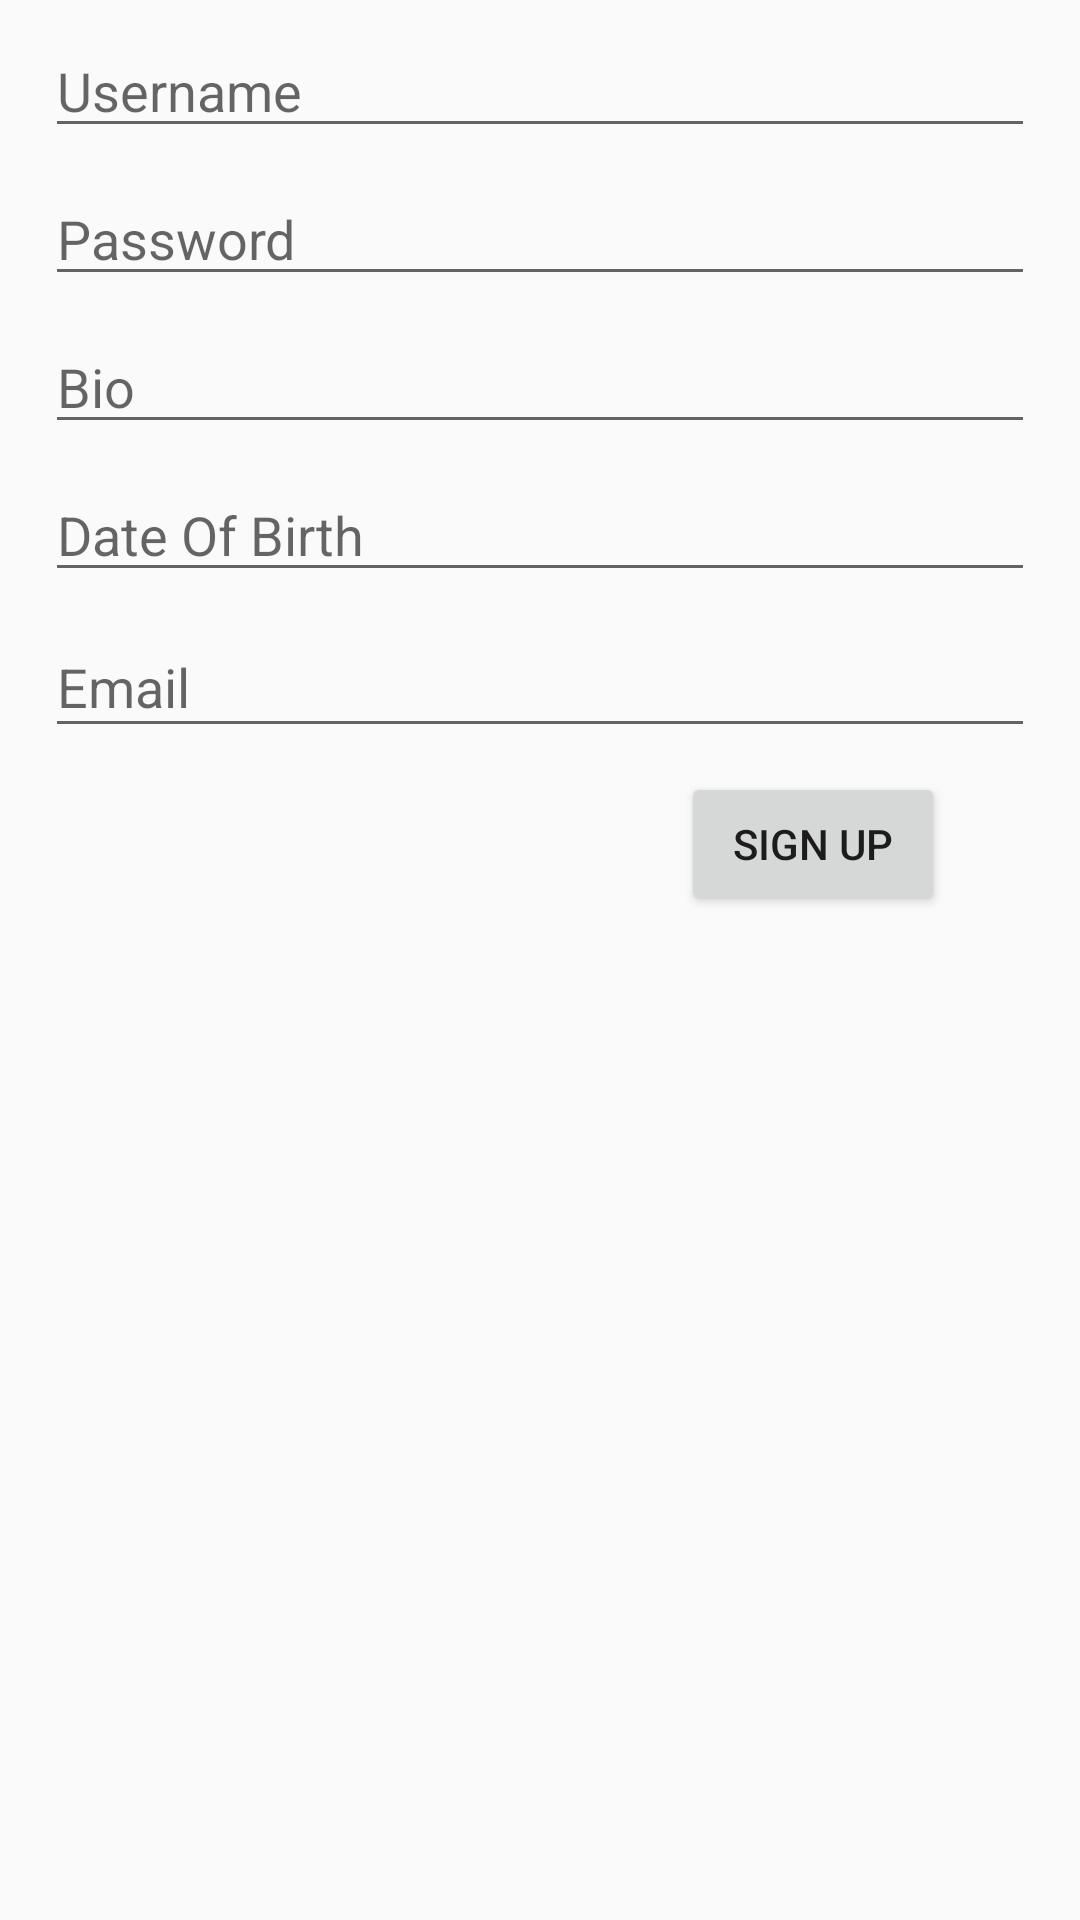

Produce the Android XML layout that renders to this screen, including the resource entries it uses.
<!-- AndroidManifest.xml: application theme AppTheme.NoActionBar -->
<!-- res/layout/activity_signup.xml -->
<?xml version="1.0" encoding="utf-8"?>

<androidx.constraintlayout.widget.ConstraintLayout xmlns:android="http://schemas.android.com/apk/res/android"
    xmlns:app="http://schemas.android.com/apk/res-auto"
    xmlns:tools="http://schemas.android.com/tools"
    android:layout_width="match_parent"
    android:layout_height="match_parent"
    tools:context=".Signup">

    <Button
        android:id="@+id/Button"
        android:layout_width="wrap_content"
        android:layout_height="wrap_content"
        android:layout_marginTop="8dp"
        android:layout_marginEnd="45dp"
        android:text="@string/SignUpButton"
        app:layout_constraintEnd_toEndOf="parent"
        app:layout_constraintTop_toBottomOf="@+id/EmailSignUp" />

    <EditText
        android:id="@+id/UserSignUp"
        android:layout_width="330dp"
        android:layout_height="wrap_content"
        android:layout_marginTop="8dp"
        android:ems="10"
        android:hint="@string/UserSignUp"
        android:inputType="textPersonName"
        app:layout_constraintEnd_toEndOf="parent"
        app:layout_constraintHorizontal_bias="0.5"
        app:layout_constraintStart_toStartOf="parent"
        app:layout_constraintTop_toTopOf="parent" />

    <EditText
        android:id="@+id/DOBSignUp"
        android:layout_width="330dp"
        android:layout_height="wrap_content"
        android:layout_marginTop="8dp"
        android:ems="10"
        android:hint="@string/DOBSignUp"
        android:inputType="date|textPersonName"
        app:layout_constraintEnd_toEndOf="parent"
        app:layout_constraintHorizontal_bias="0.5"
        app:layout_constraintStart_toStartOf="parent"
        app:layout_constraintTop_toBottomOf="@+id/BioSignUp" />

    <EditText
        android:id="@+id/EmailSignUp"
        android:layout_width="330dp"
        android:layout_height="44dp"
        android:layout_marginTop="8dp"
        android:ems="10"
        android:hint="@string/EmailSignUp"
        android:inputType="textPersonName|textEmailAddress"
        app:layout_constraintEnd_toEndOf="parent"
        app:layout_constraintHorizontal_bias="0.5"
        app:layout_constraintStart_toStartOf="parent"
        app:layout_constraintTop_toBottomOf="@+id/DOBSignUp" />

    <EditText
        android:id="@+id/BioSignUp"
        android:layout_width="330dp"
        android:layout_height="wrap_content"
        android:layout_marginTop="8dp"
        android:ems="10"
        android:hint="@string/BioSignUp"
        android:inputType="textPersonName"
        app:layout_constraintEnd_toEndOf="parent"
        app:layout_constraintHorizontal_bias="0.5"
        app:layout_constraintStart_toStartOf="parent"
        app:layout_constraintTop_toBottomOf="@+id/PasswordSignUp" />

    <EditText
        android:id="@+id/PasswordSignUp"
        android:layout_width="330dp"
        android:layout_height="wrap_content"
        android:layout_marginTop="8dp"
        android:ems="10"
        android:hint="@string/PasswordSignUp"
        android:inputType="textPassword"
        app:layout_constraintEnd_toEndOf="parent"
        app:layout_constraintHorizontal_bias="0.5"
        app:layout_constraintStart_toStartOf="parent"
        app:layout_constraintTop_toBottomOf="@+id/UserSignUp" />

</androidx.constraintlayout.widget.ConstraintLayout>
<!-- resources referenced by this layout -->
<resources>
  <string name="BioSignUp">Bio</string>
  <string name="DOBSignUp">Date Of Birth</string>
  <string name="EmailSignUp">Email</string>
  <string name="PasswordSignUp">Password</string>
  <string name="SignUpButton">Sign Up</string>
  <string name="UserSignUp">Username</string>
  <style name="AppTheme.NoActionBar">
          <item name="windowActionBar">false</item>
          <item name="windowNoTitle">true</item>
      </style>
</resources>
